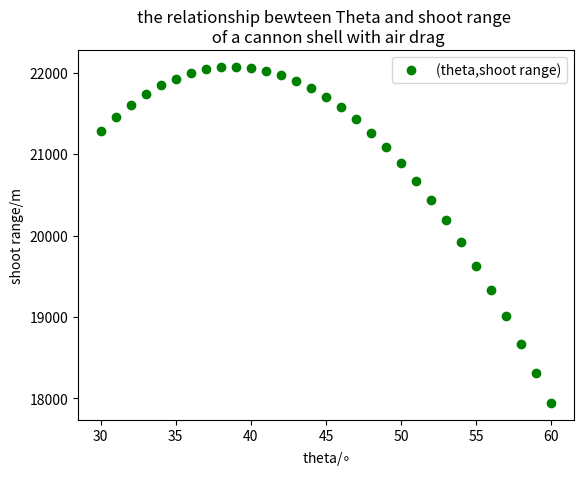

Write the Python code that produced this figure.
# -*- coding: utf-8 -*-
"""
Created on Mon May 23 16:02:44 2016

@author: asus
"""

import math
import matplotlib.pyplot as plt
x=[]
y=[]
v_x=[]
v_y=[]
t=[]
i=[]
theta_list=[]
x_list=[]
v=[]
dt=0.01
g=-9.8
v_init=700
B=0.00004

for theta in range(30,61):
    i.append(0);v.append(v_init)
    v_x.append(v_init*math.cos(theta*math.pi/180))
    v_y.append(v_init*math.sin(theta*math.pi/180))
    x.append(0.0)
    y.append(0.0)
    t.append(0.0)
    while y[-1]>=0.0:
        v.append(math.sqrt(v_x[-1]**2+v_y[-1]**2))
        x_tmp=x[-1]+dt*v_x[-1]
        x.append(x_tmp)
        v_x_tmp=v_x[-1]-B*v[-1]*v_x[-1]*dt
        v_x.append(v_x_tmp)
        y_tmp=y[-1]+dt*v_y[-1]
        y.append(y_tmp)
        v_y_tmp=v_y[-1]+dt*g-B*v[-1]*v_y[-1]*dt
        v_y.append(v_y_tmp)
        i_tmp=i[-1]+1
        i.append(i_tmp)
        t.append(dt*i[-1])
        
     
    theta_list.append(theta);x_list.append(x[-1])
    
plt.plot(theta_list,x_list,'og' , label="(theta,shoot range)")
plt.xlabel("theta/$\circ$")
plt.ylabel("shoot range/m")
plt.title('the relationship bewteen Theta and shoot range \n of a cannon shell with air drag')
plt.legend()
plt.savefig('draged cannon.png')
plt.show()
